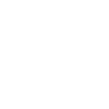
t = 0.00 s
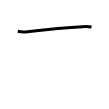
t = 1.00 s
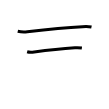
t = 2.00 s
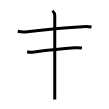
t = 3.00 s
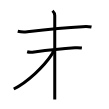
t = 4.00 s
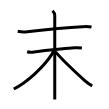
t = 5.00 s

The animated SVG that drew these frames (rendered in a browser with its animation timeline set to each time). Animation: 5 SMIL elements (animate=5); one cycle of 5.00 s.

<svg width="109px" height="109px" viewBox="0 0 px 109px" xmlns="http://www.w3.org/2000/svg" xmlns:xlink="http://www.w3.org/1999/xlink" xml:space="preserve" version="1.1"  baseProfile="full">
<path d="M17.75,31.2c3.38,0.8,6.46,0.85,9.52,0.51c13.98-1.58,41.74-4.25,55.23-5c3.05-0.17,6-0.3,9,0.34" style="fill:none;stroke:black;stroke-width:3;opacity:0">
  <animate attributeType="CSS" attributeName="opacity" from="0" to="1" begin="0s" dur="1s" repeatCount="0" fill="freeze" />
</path>
<path d="M27.12,51.75c2.07,0.62,4.13,0.66,7.07,0.25c12.56-1.75,26.81-3.38,40.73-4.25c2.96-0.19,5.1,0,6.96,0.25" style="fill:none;stroke:black;stroke-width:3;opacity:0">
  <animate attributeType="CSS" attributeName="opacity" from="0" to="1" begin="1s" dur="1s" repeatCount="0" fill="freeze" />
</path>
<path d="M52.5,10.75c1.25,1.25,2.25,3,2.25,4.75c0,0.87,0,53.95,0,75.62c0,4.12,0,7.1,0,8.38" style="fill:none;stroke:black;stroke-width:3;opacity:0">
  <animate attributeType="CSS" attributeName="opacity" from="0" to="1" begin="2s" dur="1s" repeatCount="0" fill="freeze" />
</path>
<path d="M53.25,50.5c0,1.75-0.72,2.84-1.43,3.92C43.77,66.75,27.21,82.41,13.75,89" style="fill:none;stroke:black;stroke-width:3;opacity:0">
  <animate attributeType="CSS" attributeName="opacity" from="0" to="1" begin="3s" dur="1s" repeatCount="0" fill="freeze" />
</path>
<path d="M55.62,51.88c4.35,5.37,20.9,21.25,28.87,28.51c2.47,2.25,4.68,4.01,7.76,5.37" style="fill:none;stroke:black;stroke-width:3;opacity:0">
  <animate attributeType="CSS" attributeName="opacity" from="0" to="1" begin="4s" dur="1s" repeatCount="0" fill="freeze" />
</path>
</svg>
